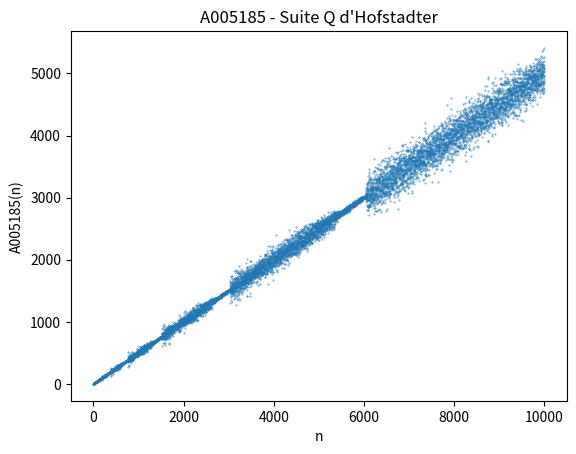

Write Python code to recreate this figure.
import matplotlib.pyplot as plt

y = [1, 1]

for i in range(2, 10000):
    y.append(y[i - y[i - 1]] + y[i - y[i - 2]])

x = range(1, len(y) + 1)
plt.scatter(x, y, s=0.1)
plt.xlabel('n')
plt.ylabel('A005185(n)')
plt.title("A005185 - Suite Q d'Hofstadter")
plt.show()
